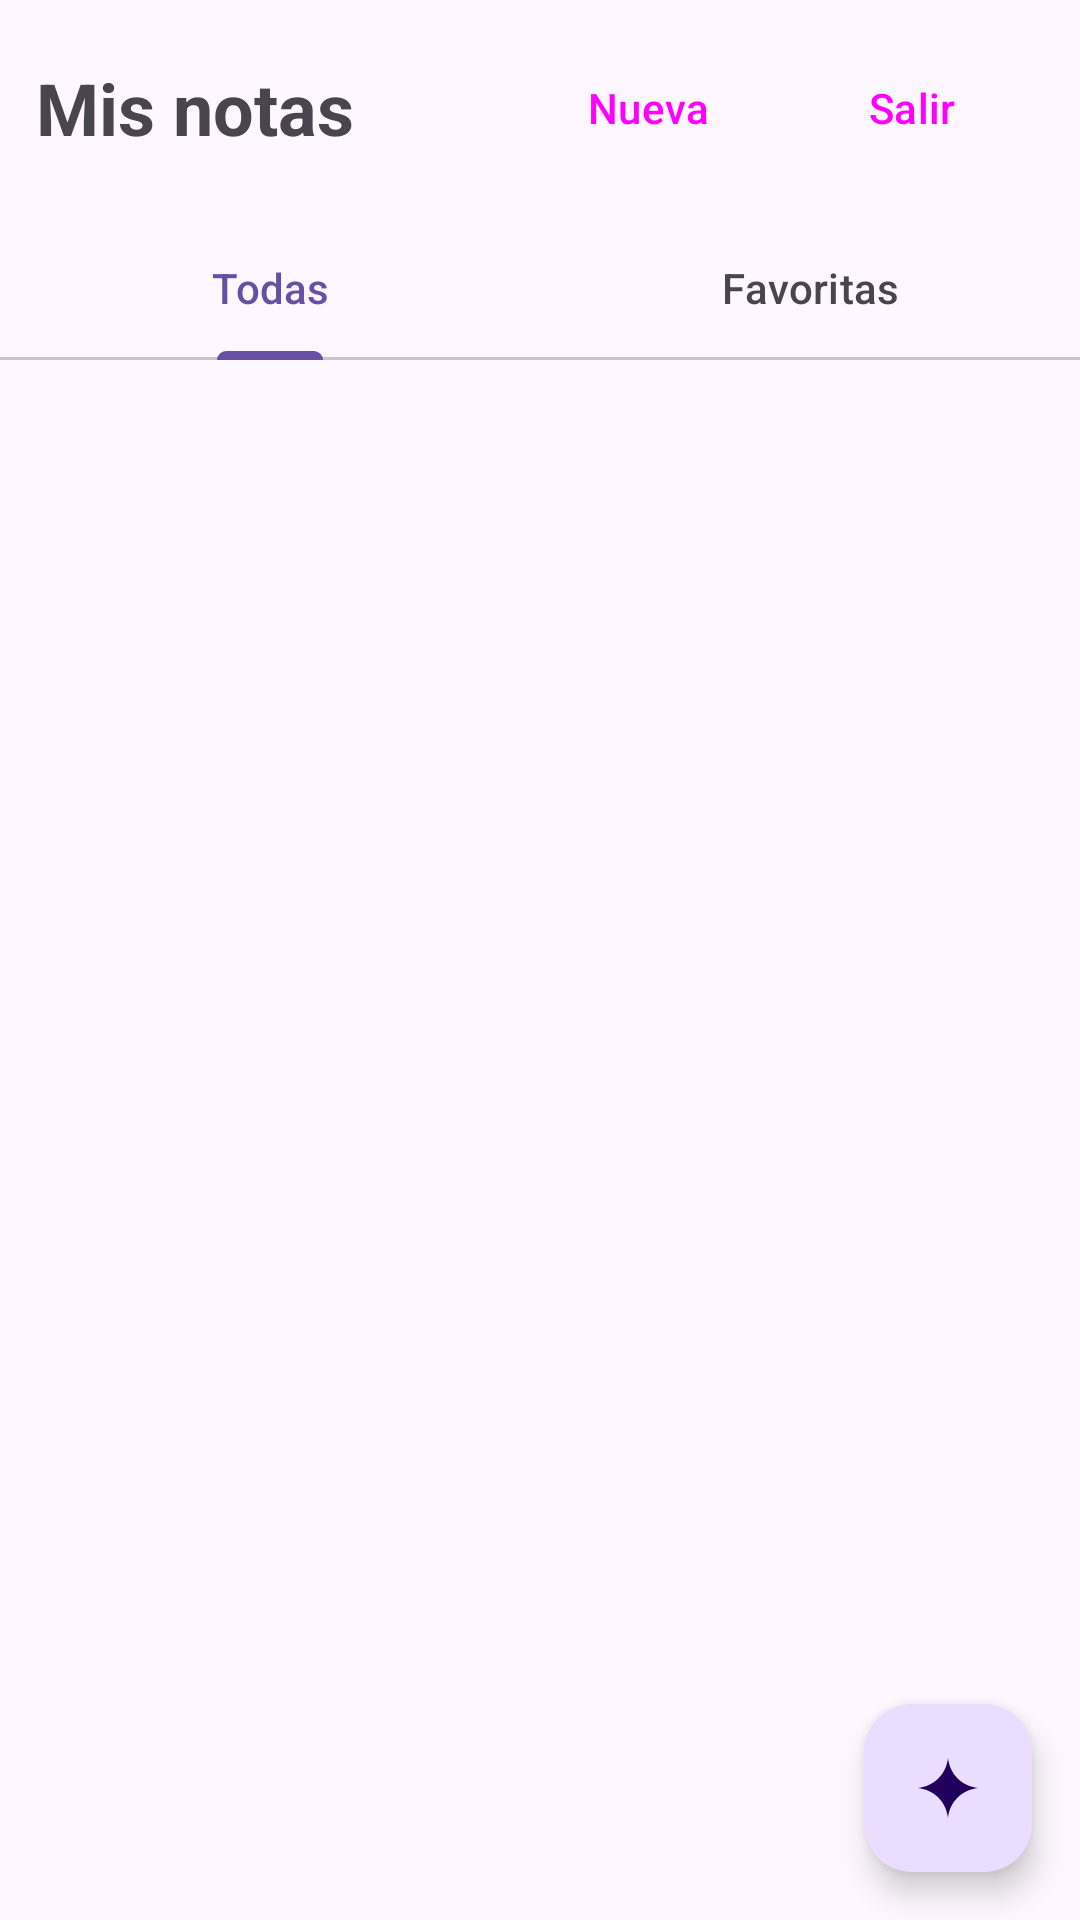

Here is an Android app screen rendered from its layout file. Give the layout XML and the strings, colors and styles it references.
<!-- AndroidManifest.xml: application theme Theme.Vulcan -->
<!-- res/layout/activity_home.xml -->
<?xml version="1.0" encoding="utf-8"?>
<androidx.constraintlayout.widget.ConstraintLayout
    xmlns:android="http://schemas.android.com/apk/res/android"
    xmlns:app="http://schemas.android.com/apk/res-auto"
    android:id="@+id/contenedorRaiz"
    android:layout_width="match_parent"
    android:layout_height="match_parent">

    <LinearLayout
        android:id="@+id/encabezado"
        android:layout_width="0dp"
        android:layout_height="wrap_content"
        android:gravity="center_vertical"
        android:orientation="horizontal"
        android:padding="12dp"
        app:layout_constraintEnd_toEndOf="parent"
        app:layout_constraintStart_toStartOf="parent"
        app:layout_constraintTop_toTopOf="parent">

        <TextView
            android:layout_width="0dp"
            android:layout_height="wrap_content"
            android:layout_weight="1"
            android:text="Mis notas"
            android:textSize="24sp"
            android:textStyle="bold" />

        <Button
            android:id="@+id/btnNueva"
            style="?attr/borderlessButtonStyle"
            android:layout_width="wrap_content"
            android:layout_height="wrap_content"
            android:text="Nueva" />

        <Button
            android:id="@+id/btnSalir"
            style="?attr/borderlessButtonStyle"
            android:layout_width="wrap_content"
            android:layout_height="wrap_content"
            android:text="Salir" />
    </LinearLayout>

    <com.google.android.material.tabs.TabLayout
        android:id="@+id/tabsFiltro"
        android:layout_width="0dp"
        android:layout_height="wrap_content"
        app:layout_constraintEnd_toEndOf="parent"
        app:layout_constraintStart_toStartOf="parent"
        app:layout_constraintTop_toBottomOf="@id/encabezado">

        <com.google.android.material.tabs.TabItem
            android:layout_width="wrap_content"
            android:layout_height="wrap_content"
            android:text="Todas" />

        <com.google.android.material.tabs.TabItem
            android:layout_width="wrap_content"
            android:layout_height="wrap_content"
            android:text="Favoritas" />
    </com.google.android.material.tabs.TabLayout>

    <androidx.recyclerview.widget.RecyclerView
        android:id="@+id/rvNotas"
        android:layout_width="0dp"
        android:layout_height="0dp"
        android:clipToPadding="false"
        android:paddingHorizontal="8dp"
        android:paddingBottom="96dp"
        app:layout_constraintBottom_toBottomOf="parent"
        app:layout_constraintEnd_toEndOf="parent"
        app:layout_constraintStart_toStartOf="parent"
        app:layout_constraintTop_toBottomOf="@id/tabsFiltro" />

    <TextView
        android:id="@+id/tvVacio"
        android:layout_width="wrap_content"
        android:layout_height="wrap_content"
        android:gravity="center"
        android:text="Aún no tienes notas.\nCrea una o pídeselo al asistente."
        android:visibility="gone"
        app:layout_constraintBottom_toBottomOf="parent"
        app:layout_constraintEnd_toEndOf="parent"
        app:layout_constraintStart_toStartOf="parent"
        app:layout_constraintTop_toBottomOf="@id/tabsFiltro" />

    
    <include
        android:id="@+id/panelChat"
        layout="@layout/panel_chat"
        android:layout_width="0dp"
        android:layout_height="0dp"
        android:layout_marginHorizontal="16dp"
        android:layout_marginBottom="88dp"
        android:visibility="gone"
        app:layout_constraintBottom_toBottomOf="parent"
        app:layout_constraintEnd_toEndOf="parent"
        app:layout_constraintHeight_percent="0.6"
        app:layout_constraintHorizontal_bias="1"
        app:layout_constraintStart_toStartOf="parent"
        app:layout_constraintTop_toTopOf="parent"
        app:layout_constraintVertical_bias="1"
        app:layout_constraintWidth_max="420dp" />

    
    <com.google.android.material.floatingactionbutton.FloatingActionButton
        android:id="@+id/fabGemini"
        android:layout_width="wrap_content"
        android:layout_height="wrap_content"
        android:layout_margin="16dp"
        android:contentDescription="Asistente Gemini"
        android:src="@drawable/ic_gemini"
        app:layout_constraintBottom_toBottomOf="parent"
        app:layout_constraintEnd_toEndOf="parent" />
</androidx.constraintlayout.widget.ConstraintLayout>
<!-- res/layout/panel_chat.xml (included above) -->
<?xml version="1.0" encoding="utf-8"?>
<com.google.android.material.card.MaterialCardView
    xmlns:android="http://schemas.android.com/apk/res/android"
    xmlns:app="http://schemas.android.com/apk/res-auto"
    android:layout_width="match_parent"
    android:layout_height="match_parent"
    app:cardCornerRadius="24dp"
    app:cardElevation="12dp">

    <LinearLayout
        android:layout_width="match_parent"
        android:layout_height="match_parent"
        android:orientation="vertical">

        <LinearLayout
            android:layout_width="match_parent"
            android:layout_height="wrap_content"
            android:gravity="center_vertical"
            android:orientation="horizontal"
            android:paddingStart="16dp"
            android:paddingEnd="4dp"
            android:paddingVertical="4dp">

            <TextView
                android:layout_width="0dp"
                android:layout_height="wrap_content"
                android:layout_weight="1"
                android:text="Asistente Gemini"
                android:textSize="18sp"
                android:textStyle="bold" />

            <Button
                android:id="@+id/btnLimpiar"
                style="?attr/borderlessButtonStyle"
                android:layout_width="wrap_content"
                android:layout_height="wrap_content"
                android:text="Limpiar" />

            <ImageButton
                android:id="@+id/btnCerrarChat"
                android:layout_width="40dp"
                android:layout_height="40dp"
                android:background="?attr/selectableItemBackgroundBorderless"
                android:contentDescription="Cerrar asistente"
                android:src="@android:drawable/ic_menu_close_clear_cancel" />
        </LinearLayout>

        <androidx.recyclerview.widget.RecyclerView
            android:id="@+id/rvMensajes"
            android:layout_width="match_parent"
            android:layout_height="0dp"
            android:layout_weight="1"
            android:clipToPadding="false"
            android:padding="8dp" />

        <TextView
            android:id="@+id/tvEscribiendo"
            android:layout_width="match_parent"
            android:layout_height="wrap_content"
            android:paddingHorizontal="16dp"
            android:paddingVertical="4dp"
            android:text="Trabajando en tus notas..."
            android:textStyle="italic"
            android:visibility="gone" />

        <LinearLayout
            android:layout_width="match_parent"
            android:layout_height="wrap_content"
            android:gravity="center_vertical"
            android:orientation="horizontal"
            android:padding="8dp">

            <EditText
                android:id="@+id/etMensaje"
                android:layout_width="0dp"
                android:layout_height="wrap_content"
                android:layout_weight="1"
                android:hint="Crea, busca, edita o borra notas"
                android:inputType="textCapSentences|textMultiLine"
                android:maxLines="4" />

            <Button
                android:id="@+id/btnEnviar"
                android:layout_width="wrap_content"
                android:layout_height="wrap_content"
                android:text="Enviar" />
        </LinearLayout>
    </LinearLayout>
</com.google.android.material.card.MaterialCardView>
<!-- resources referenced by this layout -->
<resources>
  <!-- drawable ic_gemini (drawable) -->
  <vector xmlns:android="http://schemas.android.com/apk/res/android"
      android:width="24dp"
      android:height="24dp"
      android:viewportWidth="24"
      android:viewportHeight="24">
      <path
          android:fillColor="@android:color/white"
          android:pathData="M12,2 C12.6,7.4 16.6,11.4 22,12 C16.6,12.6 12.6,16.6 12,22 C11.4,16.6 7.4,12.6 2,12 C7.4,11.4 11.4,7.4 12,2 Z" />
  </vector>
  <style name="Theme.Vulcan" parent="Base.Theme.Vulcan" />
  <style name="Base.Theme.Vulcan" parent="Theme.Material3.DayNight.NoActionBar">
          
          
      </style>
</resources>
